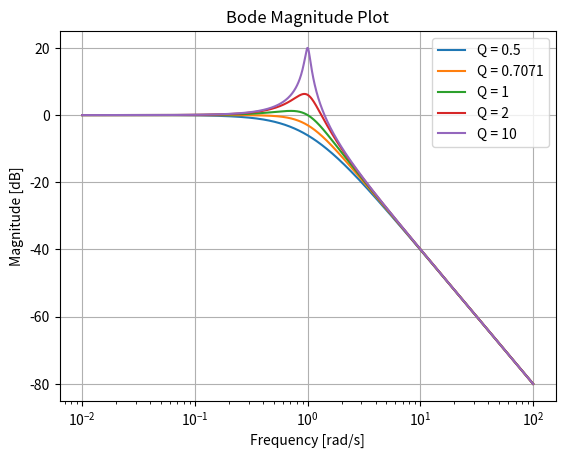
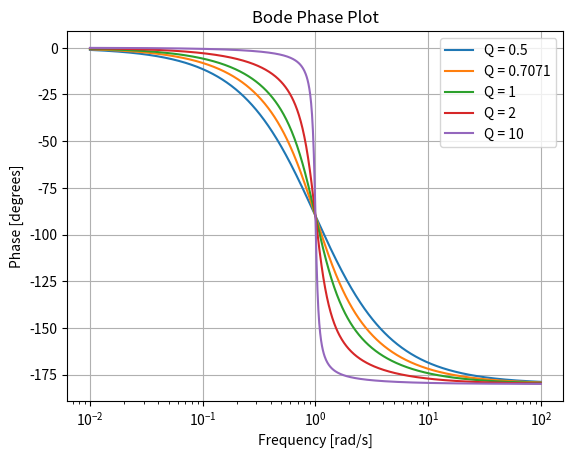

Python code for these plots, in order:
import numpy as np
import matplotlib.pyplot as plt
from scipy import signal

K = 1
wn = 1
Q_values = [0.5, 0.7071, 1, 2, 10]  

w = np.logspace(-2, 2, 1000)

for Q in Q_values:
    num = [K * wn**2]
    den = [1, wn / Q, wn**2]
    system = signal.TransferFunction(num, den)
    
    w, mag, phase = signal.bode(system, w)
    
    plt.semilogx(w, mag, label=f'Q = {Q}')
    
plt.title('Bode Magnitude Plot')
plt.xlabel('Frequency [rad/s]')
plt.ylabel('Magnitude [dB]')
plt.legend()
plt.grid()
plt.show()

for Q in Q_values:
    num = [K * wn**2]
    den = [1, wn / Q, wn**2]
    system = signal.TransferFunction(num, den)
    w, mag, phase = signal.bode(system, w)
    plt.semilogx(w, phase, label=f'Q = {Q}')
    
plt.title('Bode Phase Plot')
plt.xlabel('Frequency [rad/s]')
plt.ylabel('Phase [degrees]')
plt.legend()
plt.grid()
plt.show()
